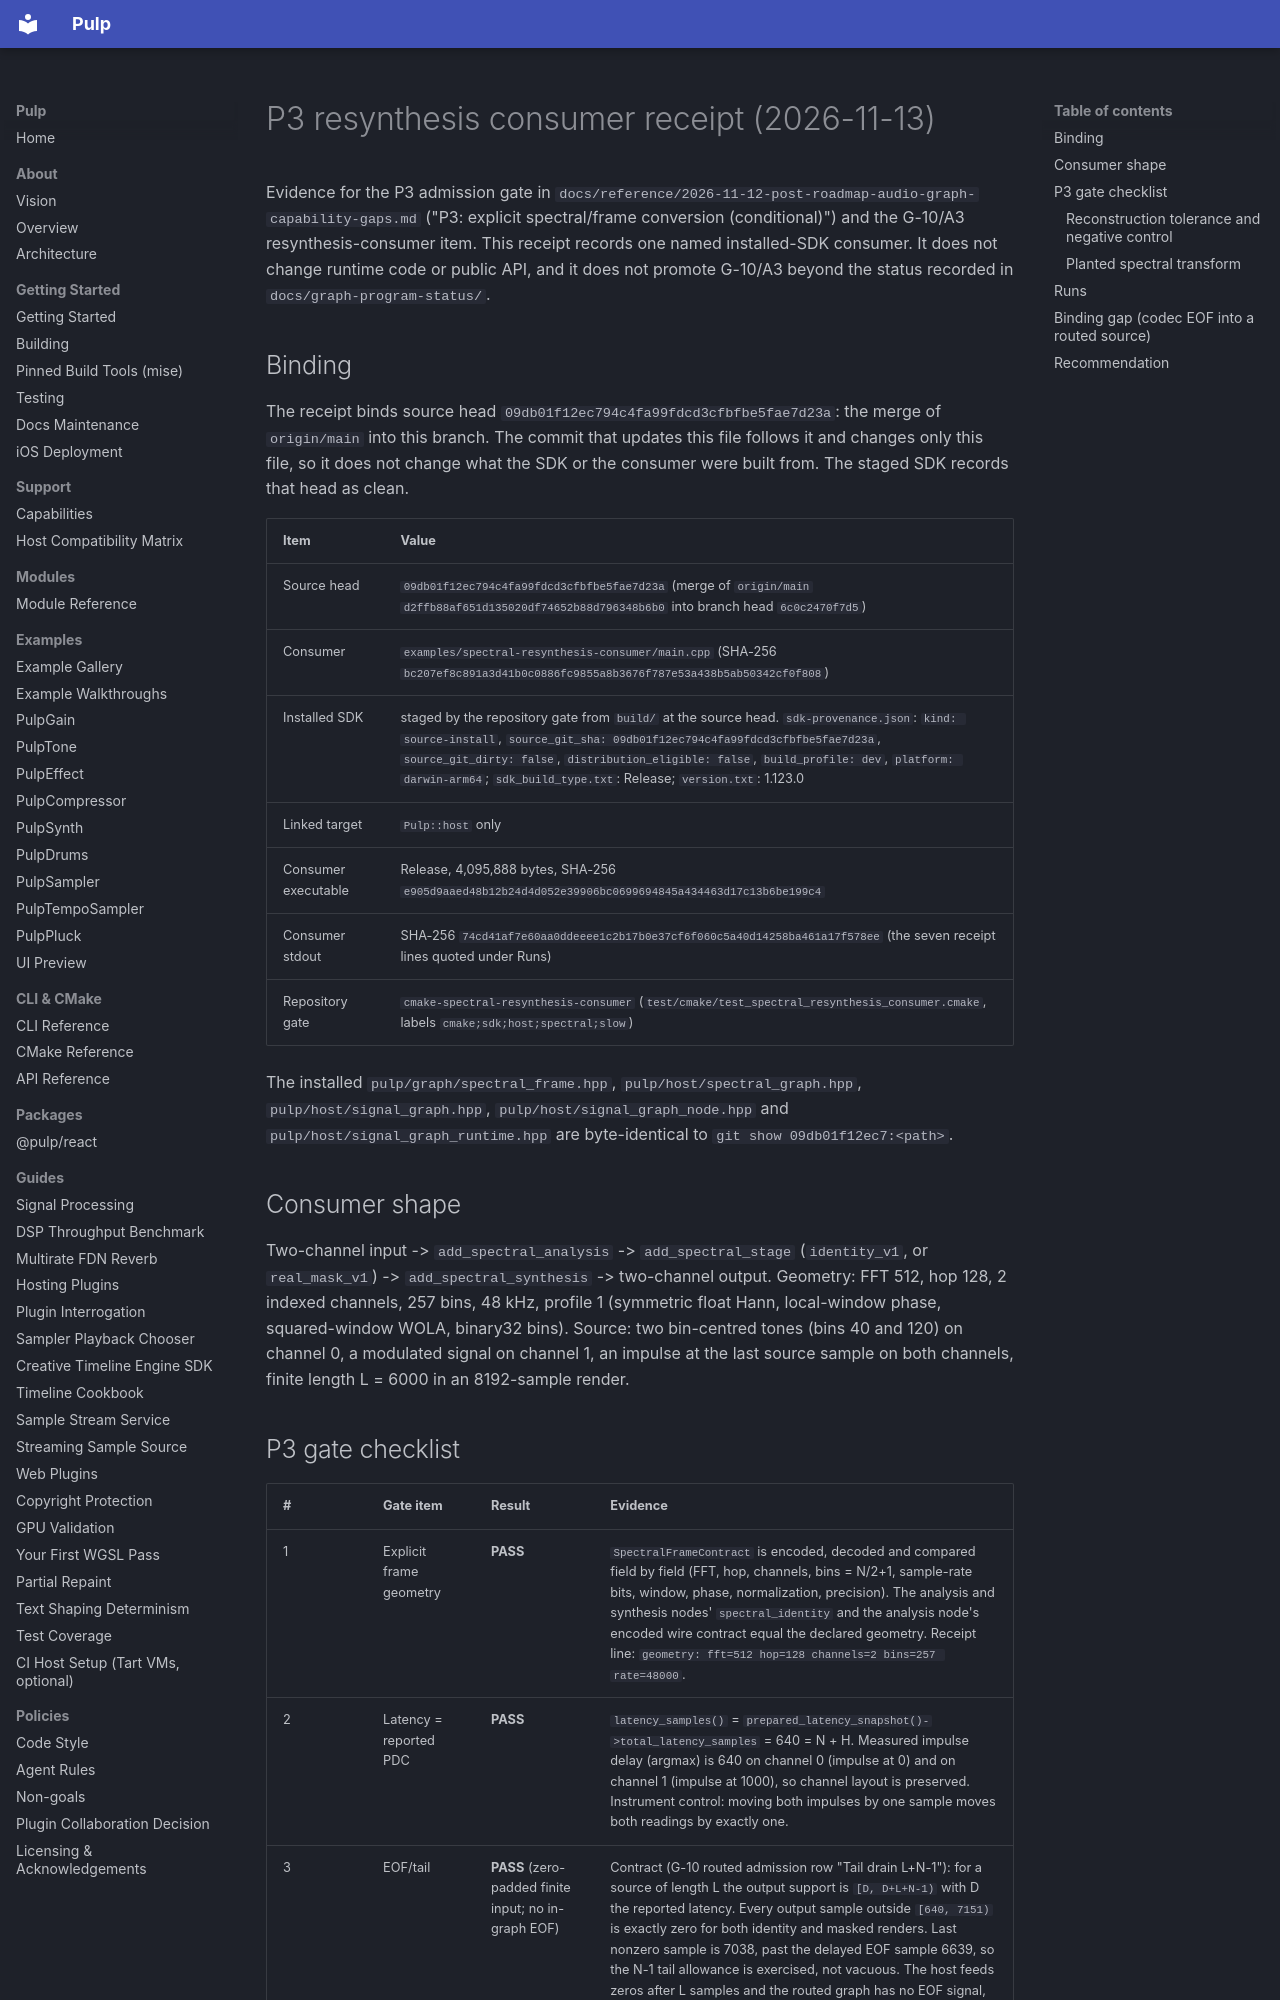

repository: Generous-Corp/pulp · page: evidence/p3-resynthesis-consumer-20261113.html · generator: mkdocs

# P3 resynthesis consumer receipt (2026-11-13)

Evidence for the P3 admission gate in
`docs/reference/2026-11-12-post-roadmap-audio-graph-capability-gaps.md`
("P3: explicit spectral/frame conversion (conditional)") and the G-10/A3
resynthesis-consumer item. This receipt records one named installed-SDK
consumer. It does not change runtime code or public API, and it does not
promote G-10/A3 beyond the status recorded in `docs/graph-program-status/`.

## Binding

The receipt binds source head `09db01f12ec794c4fa99fdcd3cfbfbe5fae7d23a`: the
merge of `origin/main` into this branch. The commit that updates this file
follows it and changes only this file, so it does not change what the SDK or
the consumer were built from. The staged SDK records that head as clean.

| Item | Value |
| --- | --- |
| Source head | `09db01f12ec794c4fa99fdcd3cfbfbe5fae7d23a` (merge of `origin/main` `d2ffb88af651d135020df74652b88d796348b6b0` into branch head `6c0c2470f7d5`) |
| Consumer | `examples/spectral-resynthesis-consumer/main.cpp` (SHA-256 `bc207ef8c891a3d41b0c0886fc9855a8b3676f787e53a438b5ab50342cf0f808`) |
| Installed SDK | staged by the repository gate from `build/` at the source head. `sdk-provenance.json`: `kind: source-install`, `source_git_sha: 09db01f12ec794c4fa99fdcd3cfbfbe5fae7d23a`, `source_git_dirty: false`, `distribution_eligible: false`, `build_profile: dev`, `platform: darwin-arm64`; `sdk_build_type.txt`: Release; `version.txt`: 1.123.0 |
| Linked target | `Pulp::host` only |
| Consumer executable | Release, 4,095,888 bytes, SHA-256 `e905d9aaed48b12b24d4d052e39906bc0699694845a434463d17c13b6be199c4` |
| Consumer stdout | SHA-256 `74cd41af7e60aa0ddeeee1c2b17b0e37cf6f060c5a40d14258ba461a17f578ee` (the seven receipt lines quoted under Runs) |
| Repository gate | `cmake-spectral-resynthesis-consumer` (`test/cmake/test_spectral_resynthesis_consumer.cmake`, labels `cmake;sdk;host;spectral;slow`) |

The installed `pulp/graph/spectral_frame.hpp`, `pulp/host/spectral_graph.hpp`,
`pulp/host/signal_graph.hpp`, `pulp/host/signal_graph_node.hpp` and
`pulp/host/signal_graph_runtime.hpp` are byte-identical to
`git show 09db01f12ec7:<path>`.

## Consumer shape

Two-channel input -> `add_spectral_analysis` -> `add_spectral_stage`
(`identity_v1`, or `real_mask_v1`) -> `add_spectral_synthesis` -> two-channel
output. Geometry: FFT 512, hop 128, 2 indexed channels, 257 bins, 48 kHz,
profile 1 (symmetric float Hann, local-window phase, squared-window WOLA,
binary32 bins). Source: two bin-centred tones (bins 40 and 120) on channel 0,
a modulated signal on channel 1, an impulse at the last source sample on both
channels, finite length L = 6000 in an 8192-sample render.
